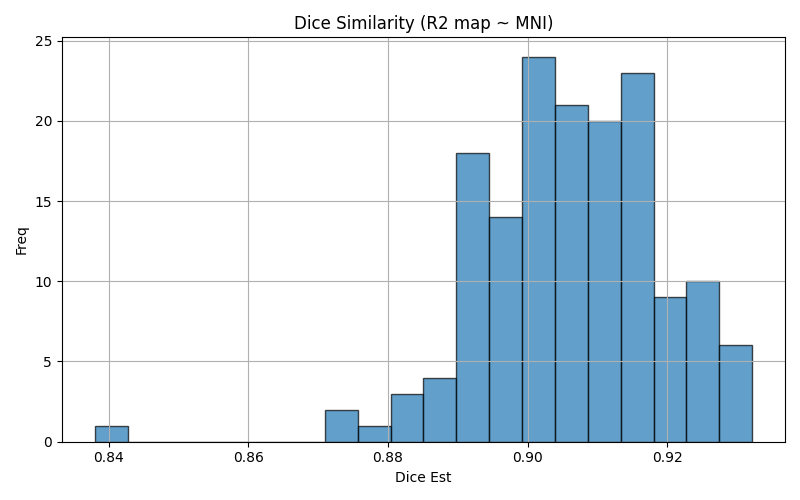

Source data for this figure (header and first rows):
img1	img2	dice	voxinmask	voxoutmask	ratio_inoutmask
sub-23_run-02	mni152	0.9104	84.94	15.06	5.641
sub-33_run-03	mni152	0.9106	86.44	13.56	6.376
sub-39_run-02	mni152	0.9124	84.89	15.11	5.617
sub-24_run-02	mni152	0.9027	84.6	15.4	5.494
sub-46_run-02	mni152	0.9028	83.44	16.56	5.04
sub-50_run-01	mni152	0.906	83.12	16.88	4.924
sub-15_run-02	mni152	0.8919	81.14	18.86	4.303
sub-47_run-02	mni152	0.8987	85.15	14.85	5.733
sub-11_run-03	mni152	0.9185	85.83	14.17	6.056
sub-49_run-03	mni152	0.9304	87.78	12.22	7.182
sub-10_run-03	mni152	0.9157	85.98	14.02	6.133
sub-42_run-01	mni152	0.8966	83.32	16.68	4.995
sub-11_run-02	mni152	0.9183	85.71	14.29	5.996
sub-16_run-02	mni152	0.9243	86.66	13.34	6.499
sub-28_run-03	mni152	0.8955	82.14	17.86	4.599
sub-30_run-01	mni152	0.905	84.41	15.59	5.414
sub-12_run-03	mni152	0.8922	83.58	16.42	5.09
sub-35_run-02	mni152	0.9239	86.46	13.54	6.383
sub-15_run-03	mni152	0.892	81.23	18.77	4.327
sub-33_run-01	mni152	0.9087	85.56	14.44	5.923
sub-10_run-02	mni152	0.9147	85.84	14.16	6.06
sub-36_run-02	mni152	0.9014	82.53	17.47	4.725
sub-31_run-03	mni152	0.838	86.71	13.29	6.527
sub-51_run-01	mni152	0.9171	88.56	11.44	7.741
sub-40_run-01	mni152	0.885	81.15	18.85	4.305
sub-02_run-01	mni152	0.915	84.94	15.06	5.641
sub-12_run-02	mni152	0.891	83.28	16.72	4.982
sub-04_run-03	mni152	0.8938	81.55	18.45	4.421
sub-12_run-01	mni152	0.8936	83.2	16.8	4.952
sub-14_run-03	mni152	0.9165	84.93	15.07	5.635
sub-40_run-03	mni152	0.8805	80.85	19.15	4.221
sub-25_run-01	mni152	0.9148	86.83	13.17	6.591
sub-19_run-01	mni152	0.8984	84.18	15.82	5.321
sub-48_run-02	mni152	0.9067	86.95	13.05	6.665
sub-09_run-02	mni152	0.9026	82.64	17.36	4.76
sub-04_run-01	mni152	0.8924	81.47	18.53	4.396
sub-48_run-01	mni152	0.9065	87.1	12.9	6.751
sub-14_run-02	mni152	0.9173	85.04	14.96	5.686
sub-49_run-02	mni152	0.9285	87.28	12.72	6.863
sub-07_run-03	mni152	0.9007	82.54	17.46	4.726
sub-36_run-03	mni152	0.9007	82.39	17.61	4.679
sub-27_run-01	mni152	0.9201	86	14	6.142
sub-13_run-02	mni152	0.9003	82.3	17.7	4.65
sub-31_run-02	mni152	0.9177	87.26	12.74	6.846
sub-52_run-02	mni152	0.9296	88.07	11.93	7.384
sub-21_run-02	mni152	0.9117	84.74	15.26	5.551
sub-52_run-01	mni152	0.9322	88.53	11.47	7.72
sub-17_run-03	mni152	0.8736	78.53	21.47	3.658
sub-06_run-01	mni152	0.9149	86.22	13.78	6.255
sub-52_run-03	mni152	0.9253	87.21	12.79	6.818
sub-31_run-01	mni152	0.9181	87.92	12.08	7.277
sub-13_run-03	mni152	0.9039	82.91	17.09	4.853
sub-08_run-03	mni152	0.9071	83.34	16.66	5.003
sub-29_run-02	mni152	0.8909	80.67	19.33	4.175
sub-06_run-03	mni152	0.9144	85.89	14.11	6.089
sub-44_run-02	mni152	0.9267	87.59	12.41	7.055
sub-29_run-03	mni152	0.8864	79.96	20.04	3.991
sub-45_run-02	mni152	0.9166	86.6	13.4	6.46
sub-30_run-02	mni152	0.9042	84.94	15.06	5.642
sub-37_run-02	mni152	0.9061	84.23	15.77	5.342
... 96 more rows
